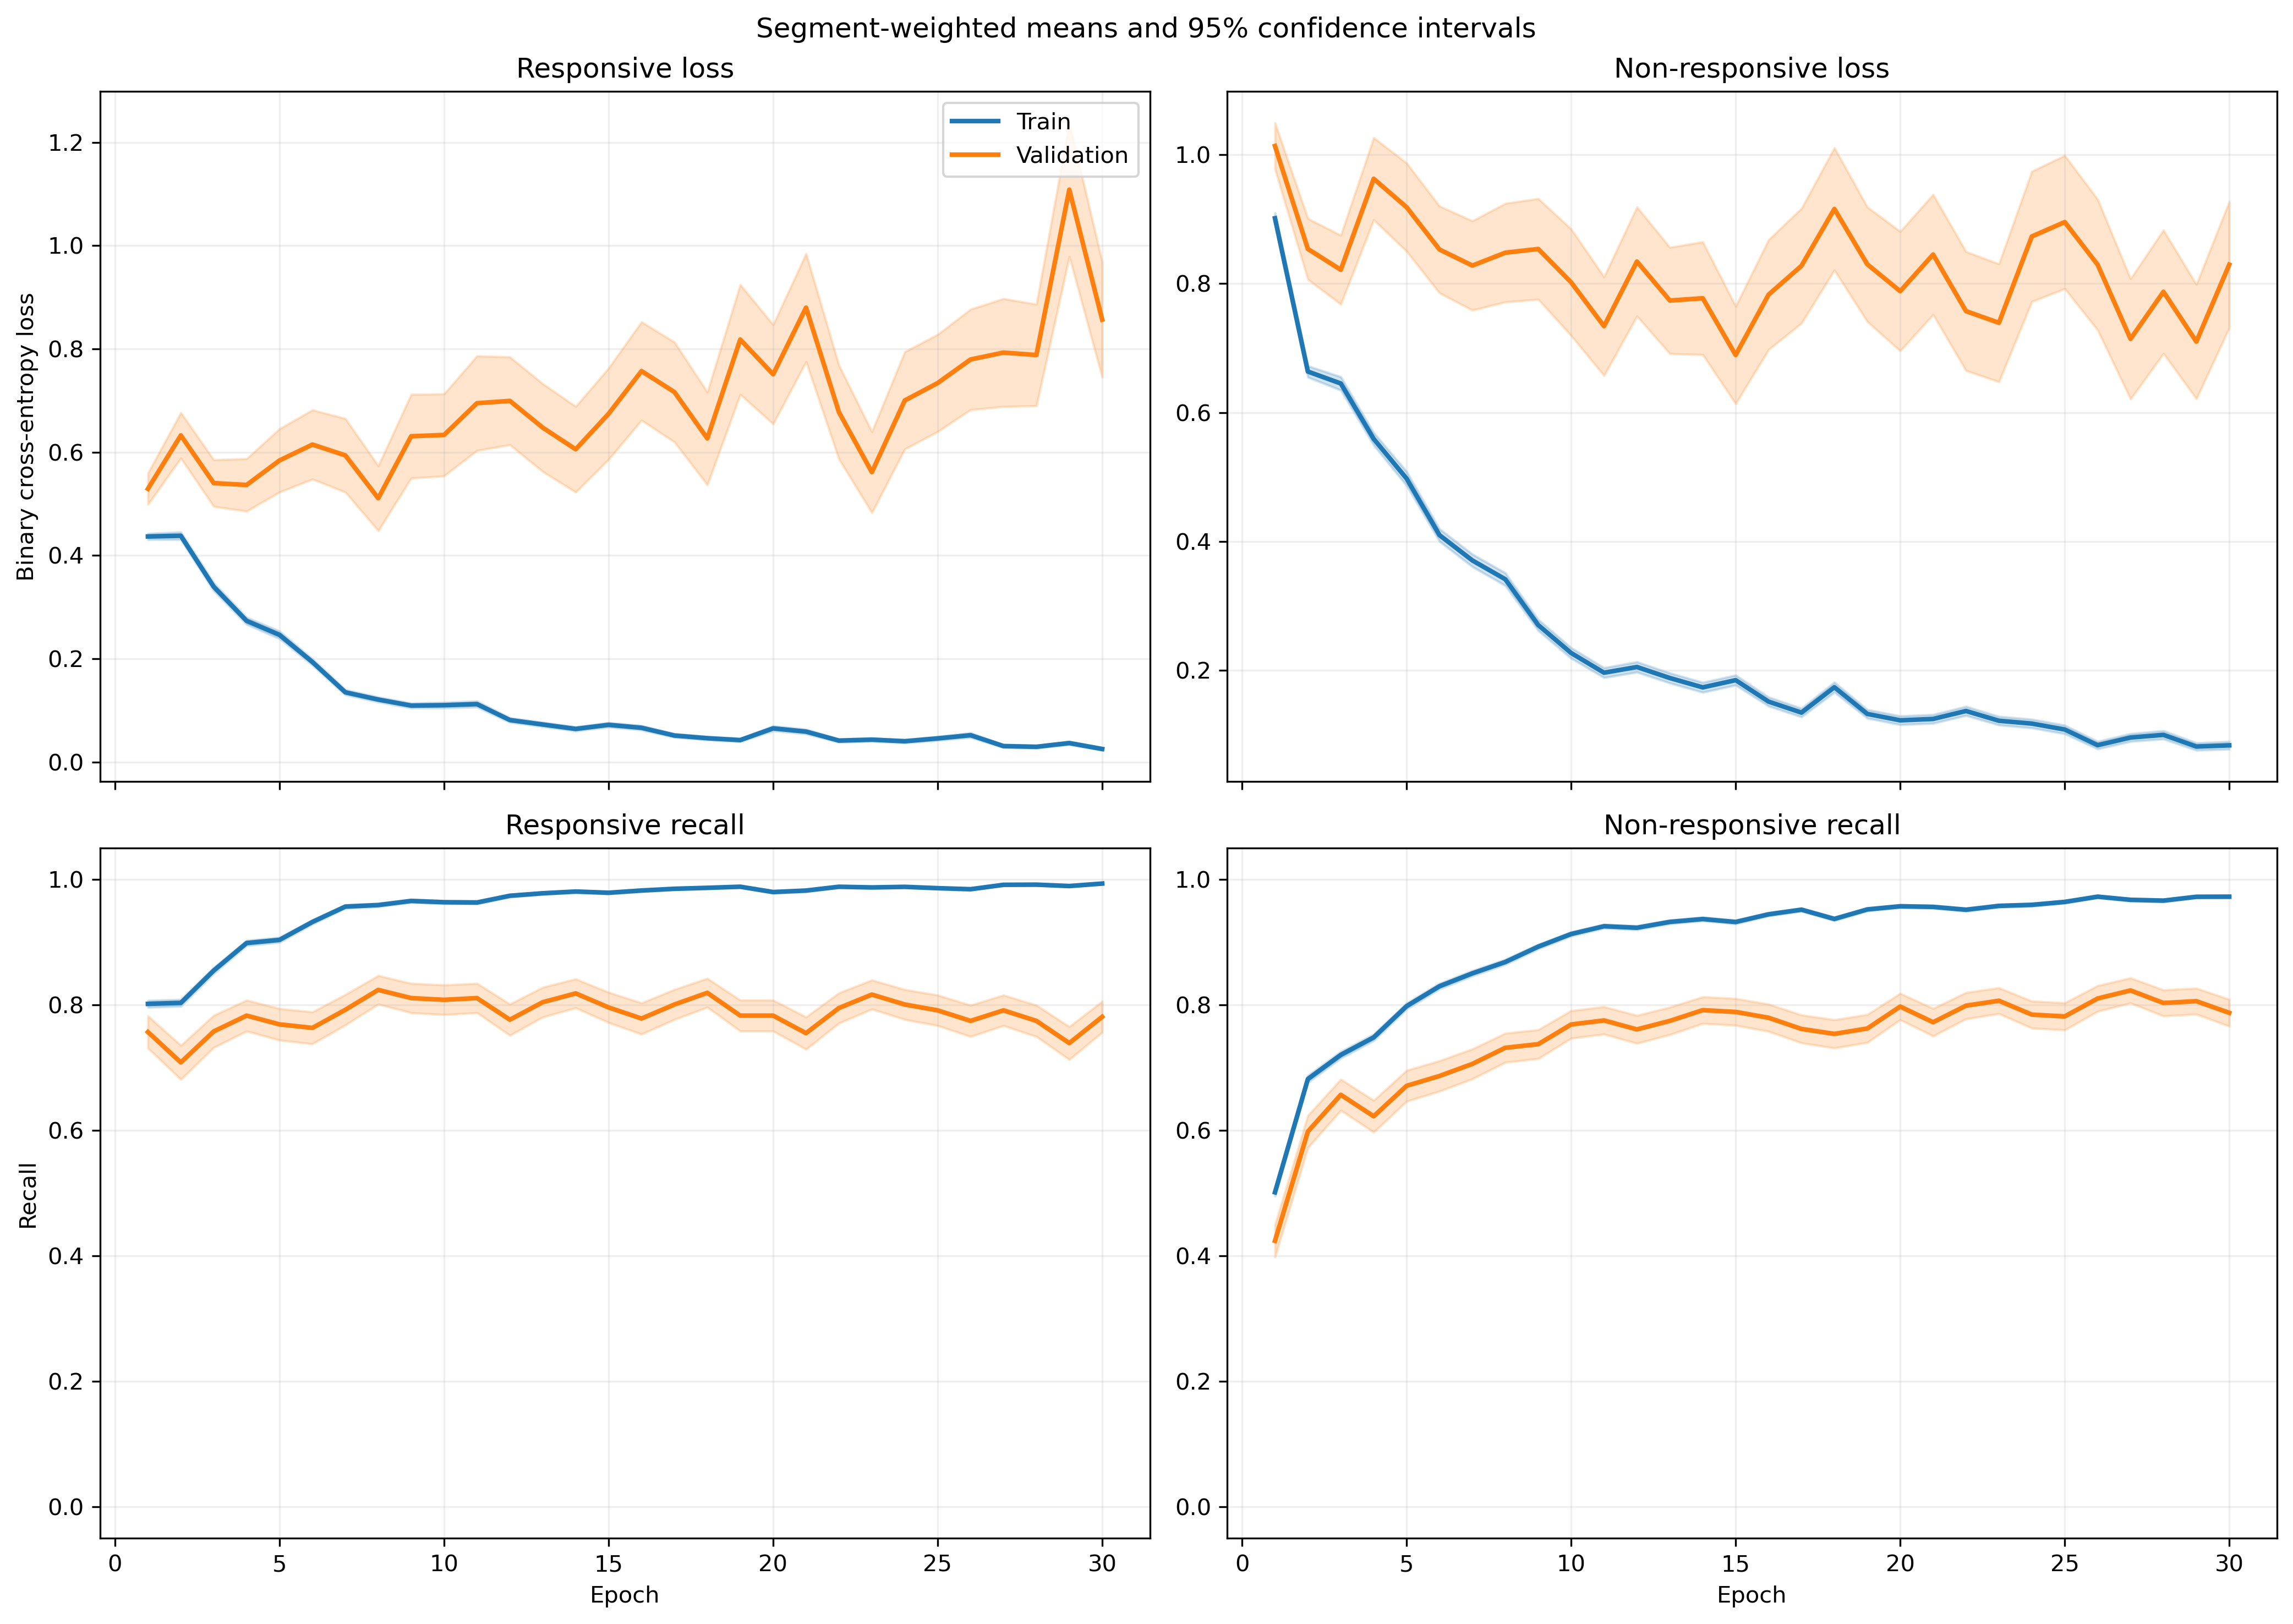

The data file committed next to this chart (first rows):
fold, epoch, split, r_loss, r_loss_count, r_loss_sum, r_loss_sum_sq, r_recall, r_recall_count, r_recall_sum, r_recall_sum_sq, nr_loss, nr_loss_count, nr_loss_sum, nr_loss_sum_sq, nr_recall, nr_recall_count, nr_recall_sum, nr_recall_sum_sq
1, 1, train, 0.4198, 1063, 446.3, 440.9, 0.8062, 1063, 857.0, 857.0, 0.9828, 1401, 1377, 2273, 0.4897, 1401, 686.0, 686.0
1, 1, validation, 0.1155, 10, 1.155, 0.185, 1.0, 10, 10.0, 10.0, , 0, 0.0, 0.0, , 0, 0.0, 0.0
1, 2, train, 0.3931, 1063, 417.8, 440.1, 0.8222, 1063, 874.0, 874.0, 0.7019, 1401, 983.3, 1496, 0.6674, 1401, 935.0, 935.0
1, 2, validation, 0.07139, 10, 0.7139, 0.06087, 1.0, 10, 10.0, 10.0, , 0, 0.0, 0.0, , 0, 0.0, 0.0
1, 3, train, 0.3273, 1063, 347.9, 422.2, 0.8692, 1063, 924.0, 924.0, 0.6535, 1401, 915.5, 1628, 0.7131, 1401, 999.0, 999.0
1, 3, validation, 0.04383, 10, 0.4383, 0.02218, 1.0, 10, 10.0, 10.0, , 0, 0.0, 0.0, , 0, 0.0, 0.0
1, 4, train, 0.3018, 1063, 320.8, 458.5, 0.8899, 1063, 946.0, 946.0, 0.5161, 1401, 723.1, 1334, 0.7723, 1401, 1082, 1082
1, 4, validation, 0.03795, 10, 0.3795, 0.01704, 1.0, 10, 10.0, 10.0, , 0, 0.0, 0.0, , 0, 0.0, 0.0
1, 5, train, 0.2488, 1063, 264.4, 305.5, 0.889, 1063, 945.0, 945.0, 0.4745, 1401, 664.7, 1401, 0.8108, 1401, 1136, 1136
1, 5, validation, 0.03164, 10, 0.3164, 0.01484, 1.0, 10, 10.0, 10.0, , 0, 0.0, 0.0, , 0, 0.0, 0.0
1, 6, train, 0.2093, 1063, 222.5, 247, 0.9191, 1063, 977.0, 977.0, 0.3875, 1401, 542.9, 1013, 0.8266, 1401, 1158, 1158
1, 6, validation, 0.02096, 10, 0.2096, 0.005776, 1.0, 10, 10.0, 10.0, , 0, 0.0, 0.0, , 0, 0.0, 0.0
1, 7, train, 0.08092, 1063, 86.02, 77.5, 0.9793, 1063, 1041, 1041, 0.4624, 1401, 647.8, 1536, 0.8144, 1401, 1141, 1141
1, 7, validation, 0.0117, 10, 0.117, 0.001669, 1.0, 10, 10.0, 10.0, , 0, 0.0, 0.0, , 0, 0.0, 0.0
1, 8, train, 0.1138, 1063, 120.9, 128.2, 0.969, 1063, 1030, 1030, 0.3216, 1401, 450.5, 1060, 0.8701, 1401, 1219, 1219
1, 8, validation, 0.01494, 10, 0.1494, 0.003, 1.0, 10, 10.0, 10.0, , 0, 0.0, 0.0, , 0, 0.0, 0.0
1, 9, train, 0.1893, 1063, 201.2, 351.1, 0.9304, 1063, 989.0, 989.0, 0.256, 1401, 358.7, 879.6, 0.9044, 1401, 1267, 1267
1, 9, validation, 0.02958, 10, 0.2958, 0.03917, 1.0, 10, 10.0, 10.0, , 0, 0.0, 0.0, , 0, 0.0, 0.0
1, 10, train, 0.09493, 1063, 100.9, 98.81, 0.9755, 1063, 1037, 1037, 0.2676, 1401, 374.9, 738.1, 0.8808, 1401, 1234, 1234
1, 10, validation, 0.01087, 10, 0.1087, 0.001618, 1.0, 10, 10.0, 10.0, , 0, 0.0, 0.0, , 0, 0.0, 0.0
1, 11, train, 0.149, 1063, 158.3, 322.9, 0.952, 1063, 1012, 1012, 0.2867, 1401, 401.7, 1121, 0.8958, 1401, 1255, 1255
1, 11, validation, 0.01585, 10, 0.1585, 0.009547, 1.0, 10, 10.0, 10.0, , 0, 0.0, 0.0, , 0, 0.0, 0.0
1, 12, train, 0.07781, 1063, 82.72, 70.66, 0.9727, 1063, 1034, 1034, 0.1963, 1401, 275, 586.7, 0.9279, 1401, 1300, 1300
1, 12, validation, 0.009344, 10, 0.09344, 0.002647, 1.0, 10, 10.0, 10.0, , 0, 0.0, 0.0, , 0, 0.0, 0.0
1, 13, train, 0.1162, 1063, 123.5, 197.1, 0.9605, 1063, 1021, 1021, 0.153, 1401, 214.3, 450.1, 0.9372, 1401, 1313, 1313
1, 13, validation, 0.006109, 10, 0.06109, 0.0006604, 1.0, 10, 10.0, 10.0, , 0, 0.0, 0.0, , 0, 0.0, 0.0
1, 14, train, 0.07827, 1063, 83.2, 88.26, 0.9774, 1063, 1039, 1039, 0.1765, 1401, 247.3, 486, 0.9329, 1401, 1307, 1307
1, 14, validation, 0.01488, 10, 0.1488, 0.006718, 1.0, 10, 10.0, 10.0, , 0, 0.0, 0.0, , 0, 0.0, 0.0
1, 15, train, 0.07549, 1063, 80.24, 128.1, 0.9784, 1063, 1040, 1040, 0.2177, 1401, 305, 639.9, 0.9065, 1401, 1270, 1270
1, 15, validation, 0.005791, 10, 0.05791, 0.0003714, 1.0, 10, 10.0, 10.0, , 0, 0.0, 0.0, , 0, 0.0, 0.0
1, 16, train, 0.06745, 1063, 71.7, 186, 0.984, 1063, 1046, 1046, 0.1311, 1401, 183.7, 452.9, 0.9536, 1401, 1336, 1336
1, 16, validation, 0.00448, 10, 0.0448, 0.0002266, 1.0, 10, 10.0, 10.0, , 0, 0.0, 0.0, , 0, 0.0, 0.0
1, 17, train, 0.04473, 1063, 47.55, 44.62, 0.9925, 1063, 1055, 1055, 0.1153, 1401, 161.5, 348.5, 0.9557, 1401, 1339, 1339
1, 17, validation, 0.005535, 10, 0.05535, 0.0004574, 1.0, 10, 10.0, 10.0, , 0, 0.0, 0.0, , 0, 0.0, 0.0
1, 18, train, 0.05837, 1063, 62.04, 89.74, 0.9849, 1063, 1047, 1047, 0.1306, 1401, 182.9, 408.4, 0.9522, 1401, 1334, 1334
1, 18, validation, 0.002386, 10, 0.02386, 6.88454301780439e-05, 1.0, 10, 10.0, 10.0, , 0, 0.0, 0.0, , 0, 0.0, 0.0
1, 19, train, 0.05795, 1063, 61.6, 131.5, 0.9859, 1063, 1048, 1048, 0.1424, 1401, 199.5, 522.6, 0.9493, 1401, 1330, 1330
1, 19, validation, 0.002955, 10, 0.02955, 0.0001042, 1.0, 10, 10.0, 10.0, , 0, 0.0, 0.0, , 0, 0.0, 0.0
1, 20, train, 0.08433, 1063, 89.64, 173.8, 0.969, 1063, 1030, 1030, 0.1575, 1401, 220.7, 680.6, 0.9458, 1401, 1325, 1325
1, 20, validation, 0.01684, 10, 0.1684, 0.01781, 1.0, 10, 10.0, 10.0, , 0, 0.0, 0.0, , 0, 0.0, 0.0
1, 21, train, 0.06228, 1063, 66.21, 158.2, 0.9802, 1063, 1042, 1042, 0.258, 1401, 361.5, 1090, 0.9094, 1401, 1274, 1274
1, 21, validation, 0.003505, 10, 0.03505, 0.0002325, 1.0, 10, 10.0, 10.0, , 0, 0.0, 0.0, , 0, 0.0, 0.0
1, 22, train, 0.02909, 1063, 30.92, 25.87, 0.9925, 1063, 1055, 1055, 0.1241, 1401, 173.9, 406.5, 0.9572, 1401, 1341, 1341
1, 22, validation, 0.001948, 10, 0.01948, 4.279665472495253e-05, 1.0, 10, 10.0, 10.0, , 0, 0.0, 0.0, , 0, 0.0, 0.0
1, 23, train, 0.04544, 1063, 48.3, 48.05, 0.9868, 1063, 1049, 1049, 0.1567, 1401, 219.5, 578.1, 0.9436, 1401, 1322, 1322
1, 23, validation, 0.002798, 10, 0.02798, 0.0001829, 1.0, 10, 10.0, 10.0, , 0, 0.0, 0.0, , 0, 0.0, 0.0
1, 24, train, 0.01614, 1063, 17.16, 2.394, 1.0, 1063, 1063, 1063, 0.08679, 1401, 121.6, 301.5, 0.9722, 1401, 1362, 1362
1, 24, validation, 0.001848, 10, 0.01848, 3.920033736903861e-05, 1.0, 10, 10.0, 10.0, , 0, 0.0, 0.0, , 0, 0.0, 0.0
1, 25, train, 0.011, 1063, 11.69, 2.532, 0.9991, 1063, 1062, 1062, 0.2195, 1401, 307.5, 876.9, 0.9208, 1401, 1290, 1290
1, 25, validation, 0.001647, 10, 0.01647, 3.186767935403623e-05, 1.0, 10, 10.0, 10.0, , 0, 0.0, 0.0, , 0, 0.0, 0.0
1, 26, train, 0.04149, 1063, 44.1, 62.78, 0.9887, 1063, 1051, 1051, 0.09623, 1401, 134.8, 331.6, 0.9643, 1401, 1351, 1351
1, 26, validation, 0.00214, 10, 0.0214, 5.9014501402998576e-05, 1.0, 10, 10.0, 10.0, , 0, 0.0, 0.0, , 0, 0.0, 0.0
1, 27, train, 0.04643, 1063, 49.36, 108, 0.9831, 1063, 1045, 1045, 0.07016, 1401, 98.3, 297.6, 0.9779, 1401, 1370, 1370
1, 27, validation, 0.000722, 10, 0.00722, 5.872996780453832e-06, 1.0, 10, 10.0, 10.0, , 0, 0.0, 0.0, , 0, 0.0, 0.0
1, 28, train, 0.02695, 1063, 28.65, 48.61, 0.9915, 1063, 1054, 1054, 0.1668, 1401, 233.7, 898.8, 0.9486, 1401, 1329, 1329
1, 28, validation, 0.0003617, 10, 0.003617, 1.4859372186037945e-06, 1.0, 10, 10.0, 10.0, , 0, 0.0, 0.0, , 0, 0.0, 0.0
1, 29, train, 0.01862, 1063, 19.8, 16.1, 0.9981, 1063, 1061, 1061, 0.06057, 1401, 84.85, 256.6, 0.98, 1401, 1373, 1373
1, 29, validation, 0.0007113, 10, 0.007113, 5.774676537839696e-06, 1.0, 10, 10.0, 10.0, , 0, 0.0, 0.0, , 0, 0.0, 0.0
1, 30, train, 0.02048, 1063, 21.77, 13.45, 0.9953, 1063, 1058, 1058, 0.05631, 1401, 78.89, 216, 0.98, 1401, 1373, 1373
1, 30, validation, 0.0005956, 10, 0.005956, 4.7758235268702265e-06, 1.0, 10, 10.0, 10.0, , 0, 0.0, 0.0, , 0, 0.0, 0.0
... 1,140 more rows
